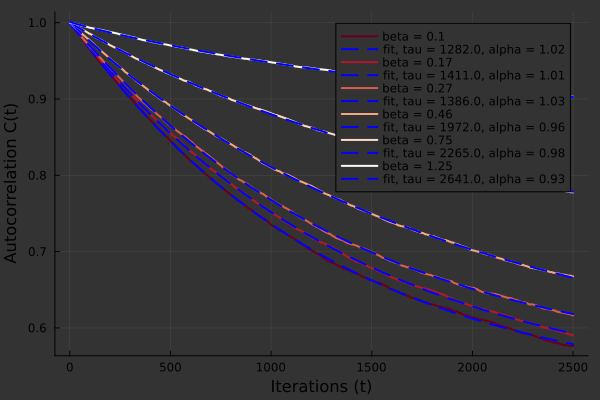

Values plotted in this chart, from the file beside it:
0.49018210395274386, 0.49042820667425907, 0.4516431452379441, 0.4698677274241473, 0.33213670815970997, 0.16041658490243452
1282, 1411, 1386, 1972, 2265, 2641
1.019, 1.007, 1.033, 0.9591, 0.9796, 0.9339
0.5105, 0.5098, 0.5464, 0.5319, 0.668, 0.8405
0.1, 0.1657, 0.2746, 0.4551, 0.7543, 1.25
